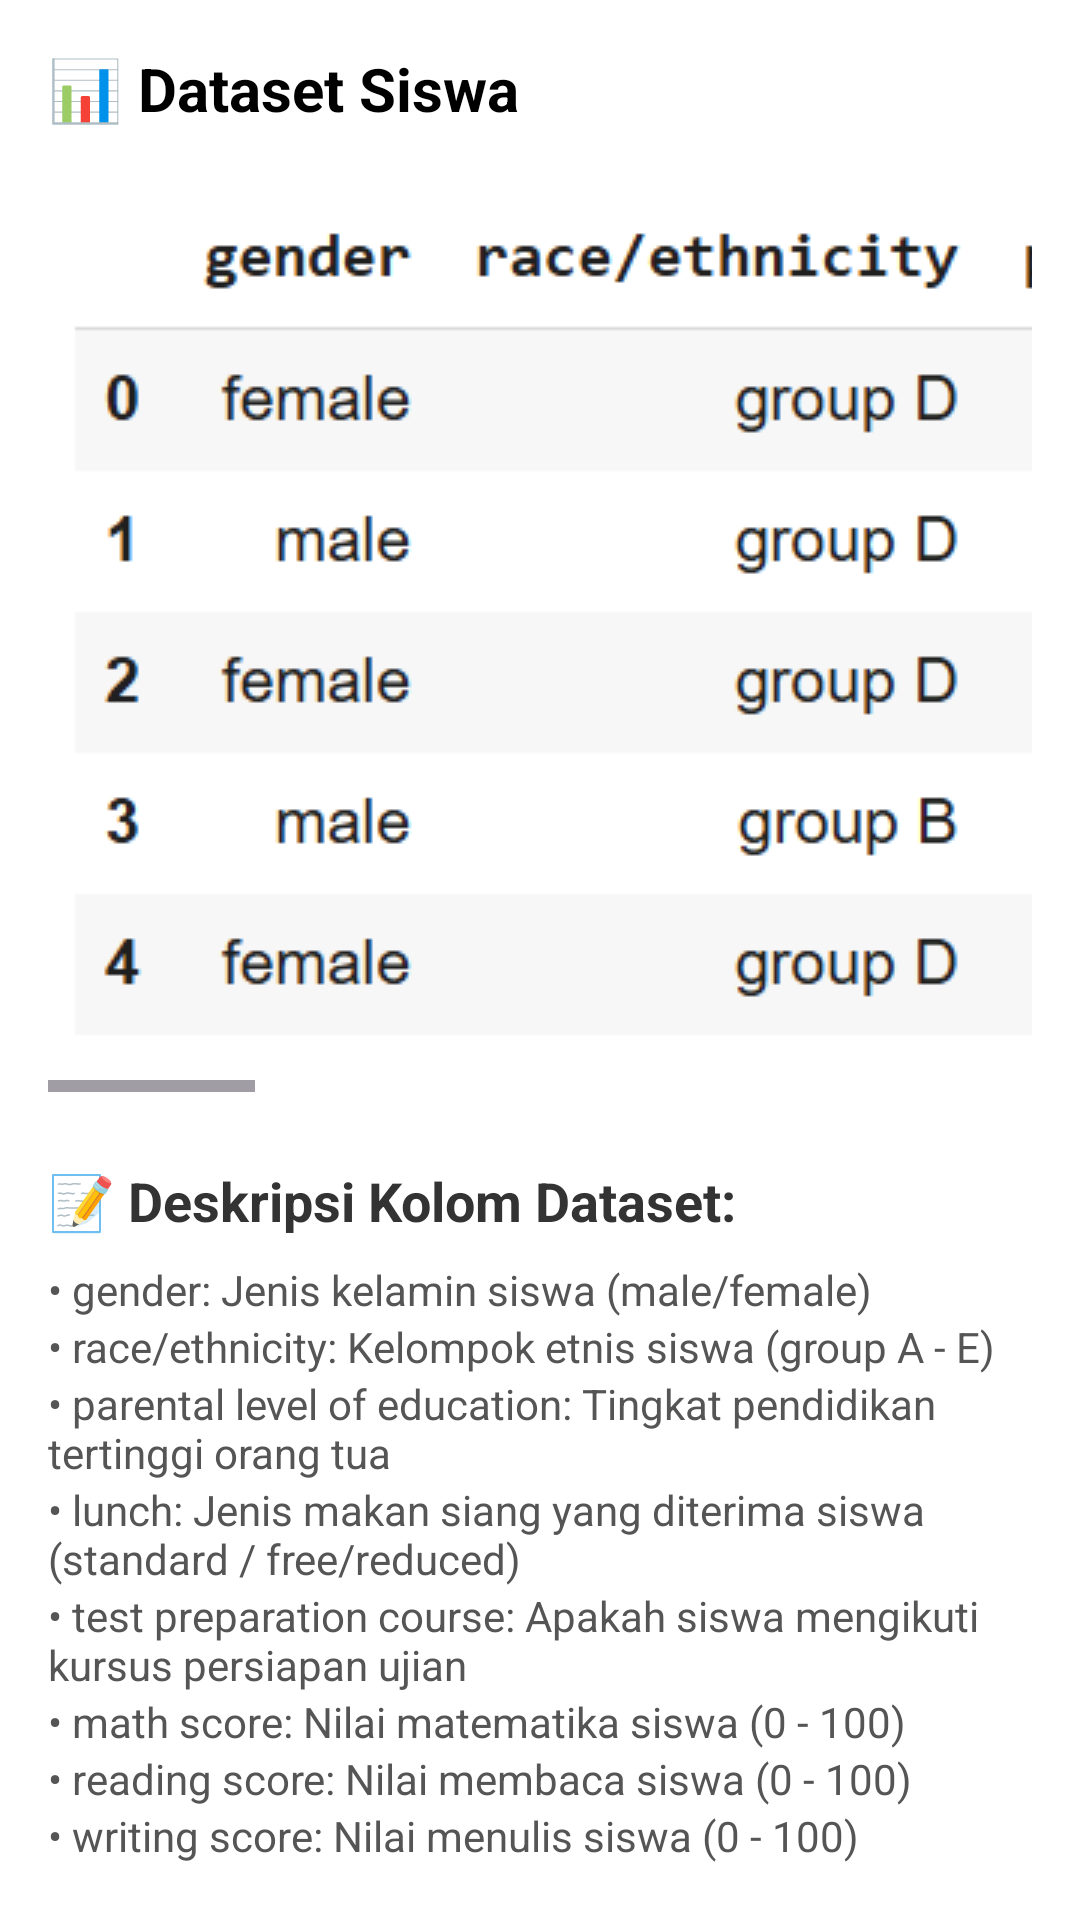

Reconstruct the res/layout file that produces this screen, plus the resources it refers to.
<!-- AndroidManifest.xml: application theme Theme.EduPredict -->
<!-- res/layout/fragment_dataset.xml -->
<?xml version="1.0" encoding="utf-8"?>
<ScrollView xmlns:android="http://schemas.android.com/apk/res/android"
    android:background="#FFFFFF"
    android:layout_width="match_parent"
    android:layout_height="match_parent">

    <LinearLayout
        android:orientation="vertical"
        android:padding="16dp"
        android:layout_width="match_parent"
        android:layout_height="wrap_content">

        
        <TextView
            android:text="📊 Dataset Siswa"
            android:textStyle="bold"
            android:textSize="20sp"
            android:textColor="#000000"
            android:layout_marginBottom="12dp"
            android:layout_width="match_parent"
            android:layout_height="wrap_content" />

        
        <HorizontalScrollView
            android:layout_width="match_parent"
            android:layout_height="wrap_content"
            android:layout_marginBottom="24dp">

            <ImageView
                android:id="@+id/imgDataset"
                android:layout_width="wrap_content"
                android:layout_height="wrap_content"
                android:src="@drawable/dataset"
                android:contentDescription="Tabel dataset siswa"
                android:adjustViewBounds="true"
                android:padding="4dp" />
        </HorizontalScrollView>

        
        <TextView
            android:text="📝 Deskripsi Kolom Dataset:"
            android:textStyle="bold"
            android:textSize="18sp"
            android:textColor="#333333"
            android:layout_marginBottom="8dp"
            android:layout_width="match_parent"
            android:layout_height="wrap_content" />

        <TextView
            android:text="• gender: Jenis kelamin siswa (male/female)"
            android:textSize="14sp"
            android:textColor="#555555"
            android:layout_width="match_parent"
            android:layout_height="wrap_content" />

        <TextView
            android:text="• race/ethnicity: Kelompok etnis siswa (group A - E)"
            android:textSize="14sp"
            android:textColor="#555555"
            android:layout_width="match_parent"
            android:layout_height="wrap_content" />

        <TextView
            android:text="• parental level of education: Tingkat pendidikan tertinggi orang tua"
            android:textSize="14sp"
            android:textColor="#555555"
            android:layout_width="match_parent"
            android:layout_height="wrap_content" />

        <TextView
            android:text="• lunch: Jenis makan siang yang diterima siswa (standard / free/reduced)"
            android:textSize="14sp"
            android:textColor="#555555"
            android:layout_width="match_parent"
            android:layout_height="wrap_content" />

        <TextView
            android:text="• test preparation course: Apakah siswa mengikuti kursus persiapan ujian"
            android:textSize="14sp"
            android:textColor="#555555"
            android:layout_width="match_parent"
            android:layout_height="wrap_content" />

        <TextView
            android:text="• math score: Nilai matematika siswa (0 - 100)"
            android:textSize="14sp"
            android:textColor="#555555"
            android:layout_width="match_parent"
            android:layout_height="wrap_content" />

        <TextView
            android:text="• reading score: Nilai membaca siswa (0 - 100)"
            android:textSize="14sp"
            android:textColor="#555555"
            android:layout_width="match_parent"
            android:layout_height="wrap_content" />

        <TextView
            android:text="• writing score: Nilai menulis siswa (0 - 100)"
            android:textSize="14sp"
            android:textColor="#555555"
            android:layout_width="match_parent"
            android:layout_height="wrap_content" />

    </LinearLayout>
</ScrollView>
<!-- resources referenced by this layout -->
<resources>
  <!-- drawable dataset: png bitmap (drawable, 50841 bytes) -->
  <style name="Theme.EduPredict" parent="Base.Theme.EduPredict" />
  <style name="Base.Theme.EduPredict" parent="Theme.Material3.DayNight.NoActionBar">
          
          
      </style>
</resources>
